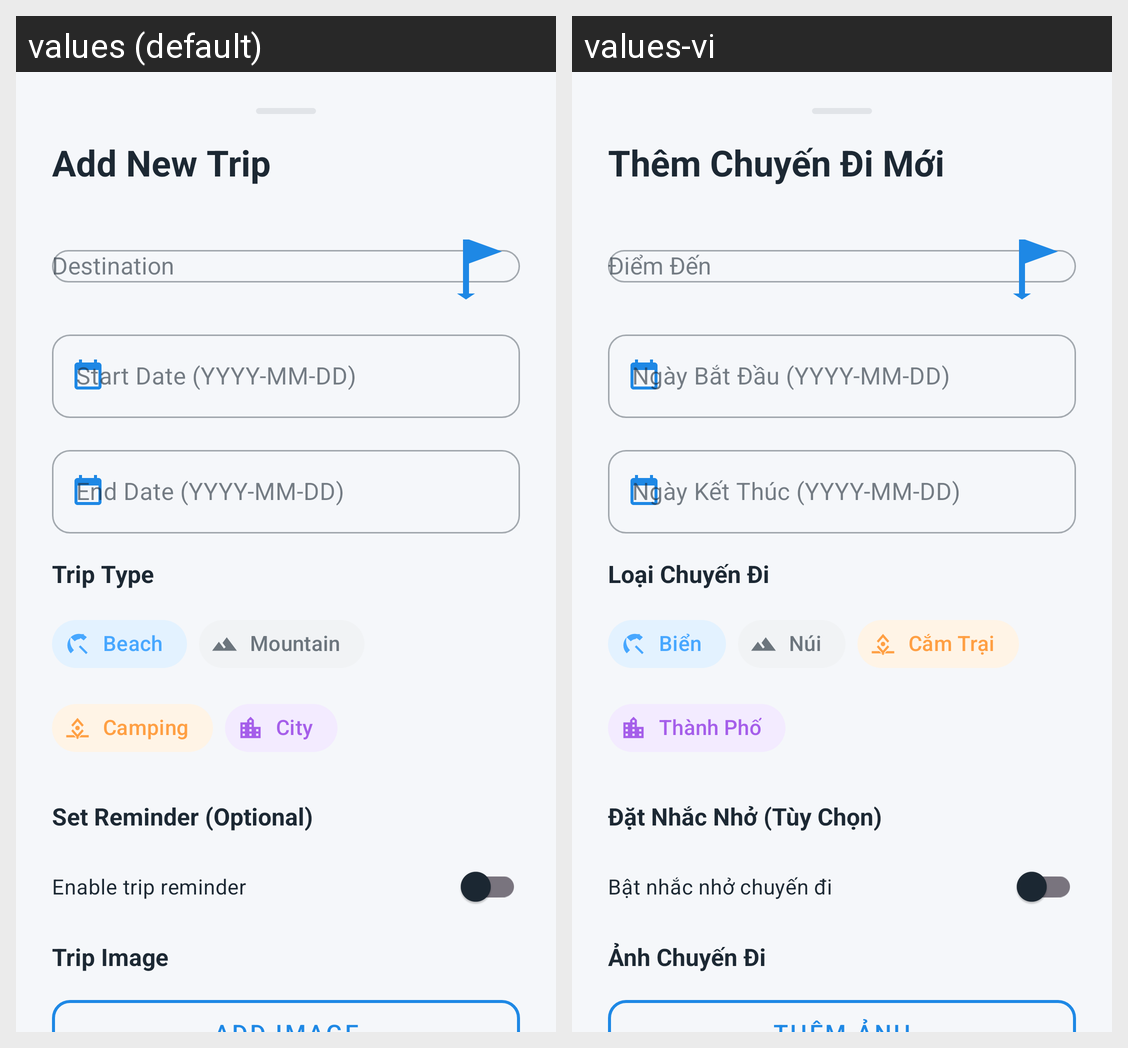

Here is an Android app screen in its default locale and in the app's own translations. Write out the translated-string differences for the strings that appear on this screen.
Android screen res/layout/dialog_add_trip.xml rendered under 2 locales, left to right: values (default), values-vi. Device: Nexus 5 (rendered at 1080×1920; each locale shown at half size, 540×960, under a caption strip naming it); theme Theme.MyTravelDiary.
Strings drawn on this screen, with the default value and each locale's value (text and hints the layout hard-codes, and strings that could not be matched under every locale, appear in the picture but are not listed):

dialog_add_trip_title
  values: Add New Trip
  values-vi: Thêm Chuyến Đi Mới

hint_start_date
  values: Start Date (YYYY-MM-DD)
  values-vi: Ngày Bắt Đầu (YYYY-MM-DD)

hint_end_date
  values: End Date (YYYY-MM-DD)
  values-vi: Ngày Kết Thúc (YYYY-MM-DD)

label_trip_type
  values: Trip Type
  values-vi: Loại Chuyến Đi

trip_type_beach
  values: Beach
  values-vi: Biển

trip_type_mountain
  values: Mountain
  values-vi: Núi

trip_type_camping
  values: Camping
  values-vi: Cắm Trại

trip_type_city
  values: City
  values-vi: Thành Phố

label_set_reminder
  values: Set Reminder (Optional)
  values-vi: Đặt Nhắc Nhở (Tùy Chọn)

switch_enable_reminder
  values: Enable trip reminder
  values-vi: Bật nhắc nhở chuyến đi

label_trip_image
  values: Trip Image
  values-vi: Ảnh Chuyến Đi
